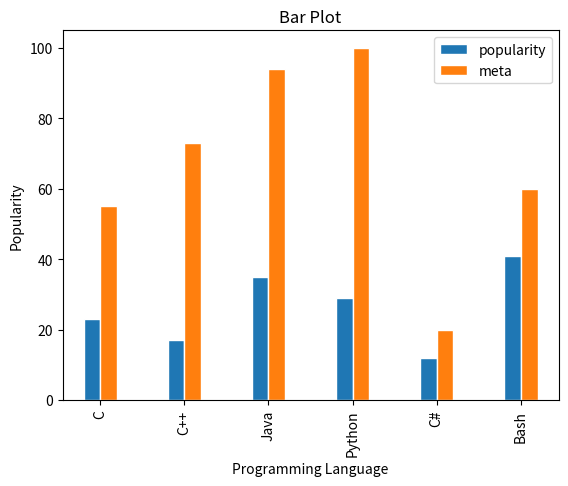

The matplotlib source for this figure:
# import numpy as np
# import matplotlib.pyplot as plt

# x = ["C", "C++", "Java", "Python", "C#", "Bash"]
# y = [23, 17, 35, 29, 12, 41]

# plt.bar(x, y, color='purple', width=0.4, edgecolor='black')

# plt.title('Bar Plot')
# plt.xlabel('Programming Language')
# plt.ylabel('Popularity')

# plt.show()


import pandas as pd
import matplotlib.pyplot as plt

# Create a DataFrame
df = pd.DataFrame(data = {
    'programs': ['C', 'C++', 'Java', 'Python', 'C#', 'Bash'],
    'popularity': [23, 17, 35, 29, 12, 41],
    'meta': [55, 73, 94, 100, 20, 60]
})

# Plot using DataFrame
df.plot(
    x='programs',
    y= ['popularity', 'meta'],
    kind='bar',
    # color=['purple', 'orange'],
    width=0.4,
    edgecolor='white',
    legend=True
)

# Add labels and title
plt.title('Bar Plot')
plt.xlabel('Programming Language')
plt.ylabel('Popularity')

# Display the plot
plt.show()
  
